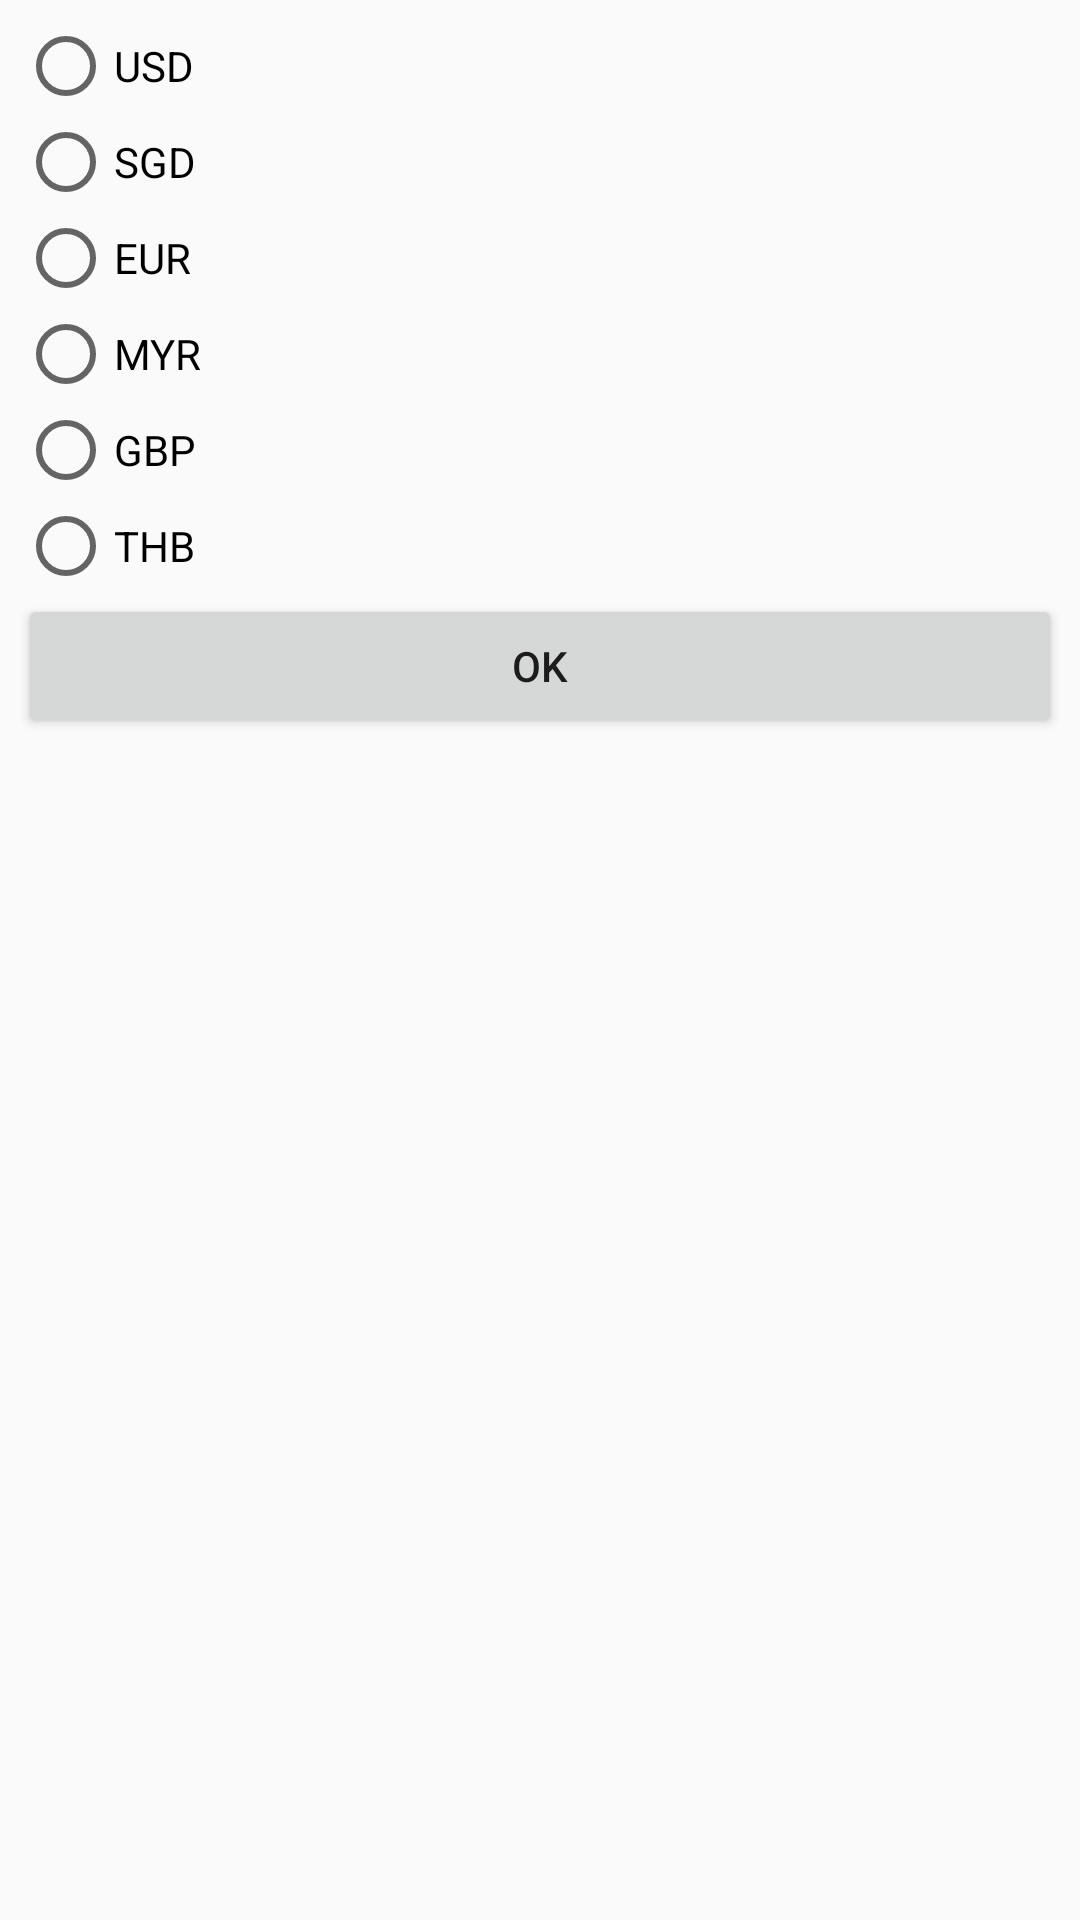

Produce the Android XML layout that renders to this screen, including the resource entries it uses.
<!-- AndroidManifest.xml: application theme Theme.Karrency -->
<!-- res/layout/choose_currency.xml -->
<?xml version="1.0" encoding="utf-8"?>
<LinearLayout xmlns:android="http://schemas.android.com/apk/res/android"
    android:orientation="vertical"
    android:padding="@dimen/listPreferredItemPaddingLeft"
    android:layout_width="match_parent"
    android:layout_height="match_parent">

  <RadioGroup
      android:id="@+id/currency_radio_group"
      android:layout_width="wrap_content"
      android:layout_height="wrap_content">

    <RadioButton
        android:id="@+id/usd_radio"
        android:layout_width="wrap_content"
        android:layout_height="wrap_content"
        android:text="@string/usd"/>

    <RadioButton
        android:id="@+id/sgd_radio"
        android:layout_width="wrap_content"
        android:layout_height="wrap_content"
        android:text="@string/sgd"/>

    <RadioButton
        android:id="@+id/euro_radio"
        android:layout_width="wrap_content"
        android:layout_height="wrap_content"
        android:text="@string/eur"/>

    <RadioButton
        android:id="@+id/myr_radio"
        android:layout_width="wrap_content"
        android:layout_height="wrap_content"
        android:text="@string/myr"/>

    <RadioButton
        android:id="@+id/gbp_radio"
        android:layout_width="wrap_content"
        android:layout_height="wrap_content"
        android:text="@string/gbp"/>

    <RadioButton
        android:id="@+id/thb_radio"
        android:layout_width="wrap_content"
        android:layout_height="wrap_content"
        android:text="@string/thb"/>
  </RadioGroup>

  <Button
      android:id="@+id/ok_btn"
      android:text="@android:string/ok"
      android:layout_width="match_parent"
      android:layout_height="wrap_content"/>
</LinearLayout>
<!-- resources referenced by this layout -->
<resources>
  <dimen name="listPreferredItemPaddingLeft">6dip</dimen>
  <string name="eur">EUR</string>
  <string name="gbp">GBP</string>
  <string name="myr">MYR</string>
  <string name="sgd">SGD</string>
  <string name="thb">THB</string>
  <string name="usd">USD</string>
  <style name="Theme.Karrency" parent="Theme.AppCompat.Light.NoActionBar">
  
      <item name="toolbarStyle">@style/Theme.Karrency.Toolbar</item>
  
      <item name="colorPrimary">@color/theme_primary</item>
      <item name="colorPrimaryDark">@color/theme_primary_dark</item>
      <item name="colorAccent">@color/accent_color</item>
    </style>
  <style name="Theme.Karrency.Toolbar" parent="@style/Widget.AppCompat.Toolbar">
      <item name="android:paddingRight">10dp</item>
      <item name="android:gravity">center_vertical</item>
    </style>
  <color name="theme_primary">#FF2798F3</color>
  <color name="theme_primary_dark">#ff247dd3</color>
  <color name="accent_color">#269dff</color>
</resources>
